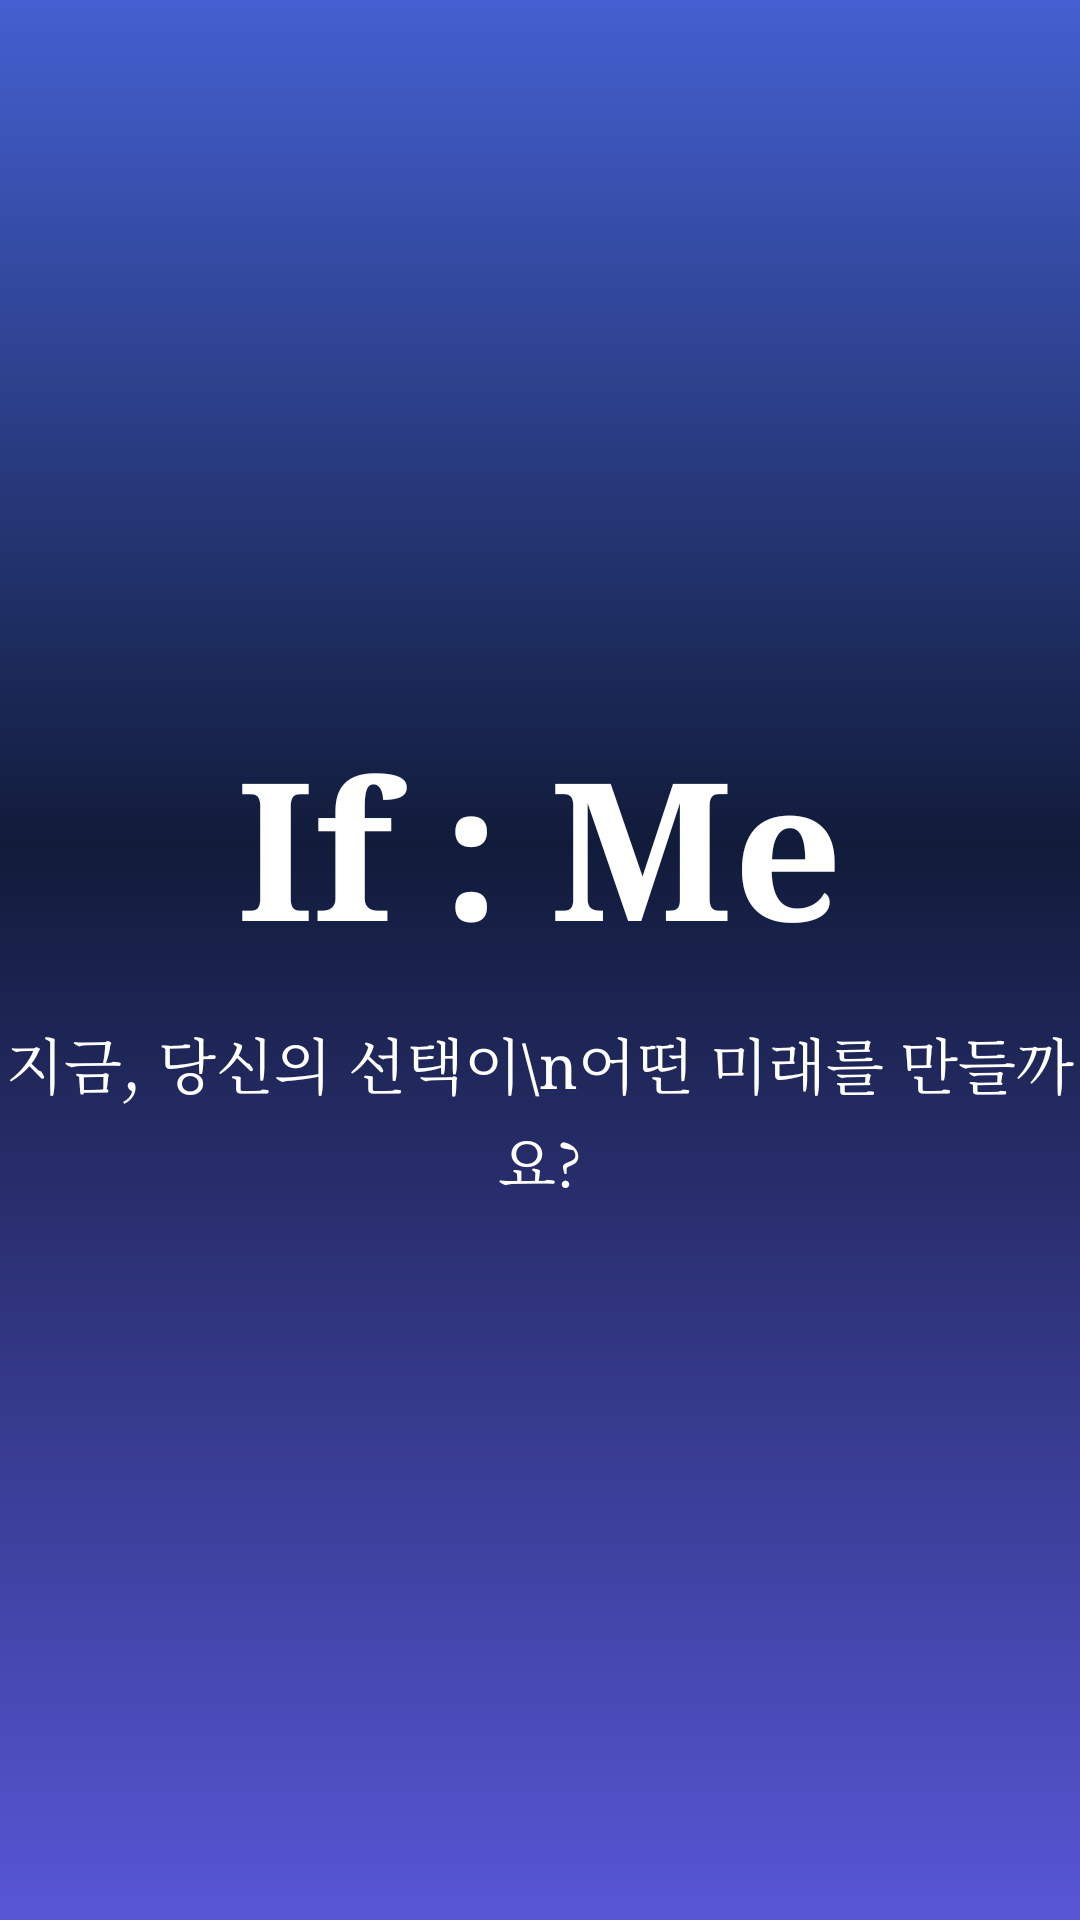

Layout XML and referenced resources for this Android screen:
<!-- AndroidManifest.xml: application theme Theme.IFME -->
<!-- res/layout/activity_landing.xml -->
<?xml version="1.0" encoding="utf-8"?>
<LinearLayout xmlns:android="http://schemas.android.com/apk/res/android"
    android:id="@+id/landing_root"
    android:layout_width="match_parent"
    android:layout_height="match_parent"
    android:background="@drawable/bg_landing_gradient"
    android:gravity="center"
    android:orientation="vertical">

    <TextView
        android:id="@+id/tv_landing_title"
        android:layout_width="wrap_content"
        android:layout_height="wrap_content"
        android:fontFamily="serif"
        android:text="If : Me"
        android:textColor="#FFFFFF"
        android:textSize="64sp"
        android:textStyle="bold" />

    <TextView
        android:id="@+id/tv_landing_subtitle"
        android:layout_width="wrap_content"
        android:layout_height="wrap_content"
        android:layout_marginTop="15dp"
        android:fontFamily="serif"
        android:gravity="center"
        android:lineSpacingExtra="4dp"
        android:text="지금, 당신의 선택이\n어떤 미래를 만들까요?"
        android:textColor="#FFFFFF"
        android:textSize="20sp" />

</LinearLayout>
<!-- resources referenced by this layout -->
<resources>
  <!-- drawable bg_landing_gradient (drawable) -->
  <?xml version="1.0" encoding="utf-8"?>
  <shape xmlns:android="http://schemas.android.com/apk/res/android"
      android:shape="rectangle">
      <gradient
          android:angle="270"
          android:startColor="#4460D1"
          android:centerColor="#111B3A"
          android:centerY="0.44"
          android:endColor="#5856D6"
          android:type="linear" />
  </shape>
  <style name="Theme.IFME" parent="Base.Theme.IFME" />
  <style name="Base.Theme.IFME" parent="Theme.Material3.DayNight.NoActionBar">
          
          
      </style>
</resources>
